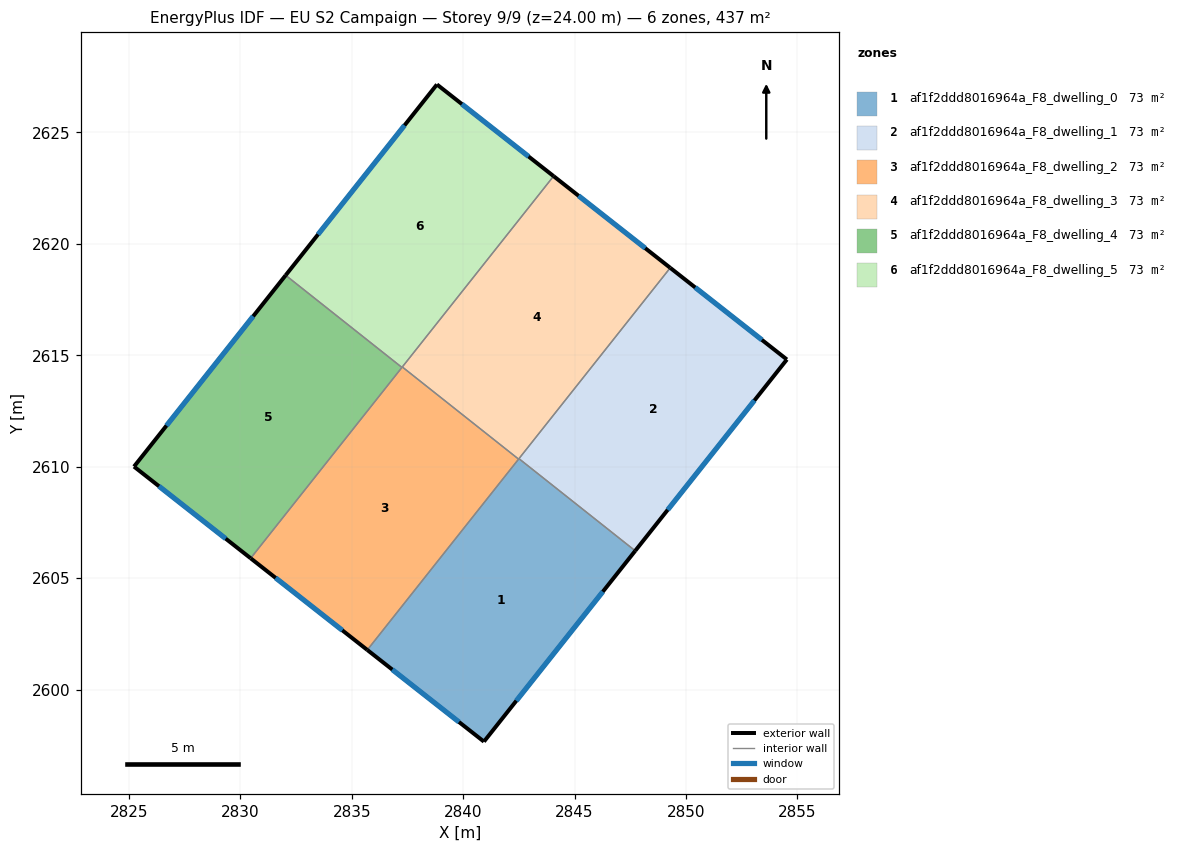
=== STOREY PLAN SPEC (per zone: floor XY polygon, exterior-wall plan segments, windows/doors) ===
zone 1: af1f2ddd8016964a_F8_dwelling_0  (72.9 m²)
  floor: (2847.72, 2606.22) (2840.93, 2597.66) (2835.70, 2601.78) (2842.50, 2610.36)
  exterior wall: (2840.93, 2597.66) – (2847.72, 2606.22)  [10.9 m]
    window: (2842.39, 2599.50) – (2846.27, 2604.39)  [10.7 m²]
  exterior wall: (2835.70, 2601.78) – (2840.93, 2597.66)  [6.7 m]
    window: (2836.82, 2600.89) – (2839.81, 2598.54)  [6.5 m²]
  interior walls: 3
zone 2: af1f2ddd8016964a_F8_dwelling_1  (72.9 m²)
  floor: (2854.53, 2614.81) (2847.72, 2606.22) (2842.50, 2610.36) (2849.29, 2618.92)
  exterior wall: (2854.53, 2614.81) – (2849.29, 2618.92)  [6.7 m]
    window: (2853.41, 2615.69) – (2850.41, 2618.04)  [6.5 m²]
  exterior wall: (2847.72, 2606.22) – (2854.53, 2614.81)  [11.0 m]
    window: (2849.18, 2608.06) – (2853.07, 2612.97)  [10.7 m²]
  interior walls: 2
zone 3: af1f2ddd8016964a_F8_dwelling_2  (72.9 m²)
  floor: (2842.49, 2610.34) (2835.70, 2601.78) (2830.46, 2605.89) (2837.27, 2614.48)
  exterior wall: (2830.46, 2605.89) – (2835.70, 2601.78)  [6.7 m]
    window: (2831.58, 2605.01) – (2834.58, 2602.66)  [6.5 m²]
  interior walls: 4
zone 4: af1f2ddd8016964a_F8_dwelling_3  (72.9 m²)
  floor: (2849.29, 2618.92) (2842.49, 2610.34) (2837.27, 2614.48) (2844.06, 2623.04)
  exterior wall: (2849.29, 2618.92) – (2844.06, 2623.04)  [6.7 m]
    window: (2848.17, 2619.81) – (2845.18, 2622.16)  [6.5 m²]
  interior walls: 4
zone 5: af1f2ddd8016964a_F8_dwelling_4  (72.9 m²)
  floor: (2837.25, 2614.46) (2830.46, 2605.89) (2825.23, 2610.00) (2832.03, 2618.59)
  exterior wall: (2825.23, 2610.00) – (2830.46, 2605.89)  [6.7 m]
    window: (2826.35, 2609.12) – (2829.34, 2606.77)  [6.5 m²]
  exterior wall: (2832.03, 2618.59) – (2825.23, 2610.00)  [11.0 m]
    window: (2830.58, 2616.75) – (2826.69, 2611.84)  [10.7 m²]
  interior walls: 2
zone 6: af1f2ddd8016964a_F8_dwelling_5  (72.9 m²)
  floor: (2844.06, 2623.04) (2837.25, 2614.46) (2832.03, 2618.59) (2838.82, 2627.15)
  exterior wall: (2838.82, 2627.15) – (2832.03, 2618.59)  [10.9 m]
    window: (2837.37, 2625.32) – (2833.49, 2620.43)  [10.7 m²]
  exterior wall: (2844.06, 2623.04) – (2838.82, 2627.15)  [6.7 m]
    window: (2842.94, 2623.92) – (2839.94, 2626.27)  [6.5 m²]
  interior walls: 3

=== DERIVED (storey summary) ===
Building: EU S2 Campaign
Storey: 9 of 9  (floor level z = 24.00 m)
Storey gross floor area: 437.1 m²
Zones on this storey: 6
  - af1f2ddd8016964a_F8_dwelling_0: floor 72.9 m²; exterior wall 17.6 m (52.8 m²); 2 window(s) 17.2 m²; WWR 32.7%
  - af1f2ddd8016964a_F8_dwelling_1: floor 72.9 m²; exterior wall 17.6 m (52.8 m²); 2 window(s) 17.3 m²; WWR 32.7%
  - af1f2ddd8016964a_F8_dwelling_2: floor 72.9 m²; exterior wall 6.7 m (20.0 m²); 1 window(s) 6.5 m²; WWR 32.7%
  - af1f2ddd8016964a_F8_dwelling_3: floor 72.9 m²; exterior wall 6.7 m (20.0 m²); 1 window(s) 6.5 m²; WWR 32.7%
  - af1f2ddd8016964a_F8_dwelling_4: floor 72.9 m²; exterior wall 17.6 m (52.8 m²); 2 window(s) 17.3 m²; WWR 32.7%
  - af1f2ddd8016964a_F8_dwelling_5: floor 72.9 m²; exterior wall 17.6 m (52.8 m²); 2 window(s) 17.2 m²; WWR 32.7%
Zone adjacency (shared interzone walls):
  - af1f2ddd8016964a_F8_dwelling_0 ↔ af1f2ddd8016964a_F8_dwelling_1
  - af1f2ddd8016964a_F8_dwelling_0 ↔ af1f2ddd8016964a_F8_dwelling_2
  - af1f2ddd8016964a_F8_dwelling_0 ↔ af1f2ddd8016964a_F8_dwelling_3
  - af1f2ddd8016964a_F8_dwelling_1 ↔ af1f2ddd8016964a_F8_dwelling_3
  - af1f2ddd8016964a_F8_dwelling_2 ↔ af1f2ddd8016964a_F8_dwelling_3
  - af1f2ddd8016964a_F8_dwelling_2 ↔ af1f2ddd8016964a_F8_dwelling_4
  - af1f2ddd8016964a_F8_dwelling_2 ↔ af1f2ddd8016964a_F8_dwelling_5
  - af1f2ddd8016964a_F8_dwelling_3 ↔ af1f2ddd8016964a_F8_dwelling_5
  - af1f2ddd8016964a_F8_dwelling_4 ↔ af1f2ddd8016964a_F8_dwelling_5